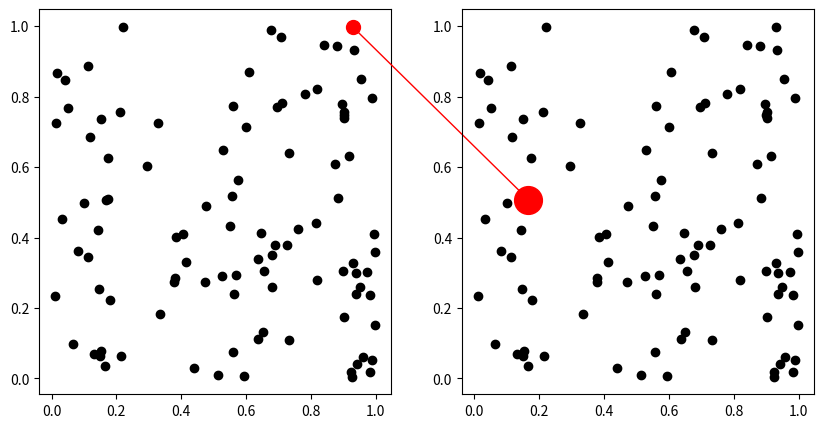

Write Python code to recreate this figure.
import matplotlib.pyplot as plt
from matplotlib.patches import ConnectionPatch
import numpy as np

fig = plt.figure(figsize=(10,5))
ax1 = fig.add_subplot(121)
ax2 = fig.add_subplot(122)

x,y = np.random.rand(100),np.random.rand(100)

ax1.plot(x,y,'ko')
ax2.plot(x,y,'ko')

i = 10
xyA = (x[i],y[i])
xyB = (x[5],y[5])
con = ConnectionPatch(xyA=xyA, xyB=xyB, coordsA="data", coordsB="data",
                      axesA=ax2, axesB=ax1, color="red")
ax2.add_artist(con)

ax2.plot(x[i],y[i],'ro',markersize=20)
ax1.plot(x[5],y[5],'ro',markersize=10)


plt.show()